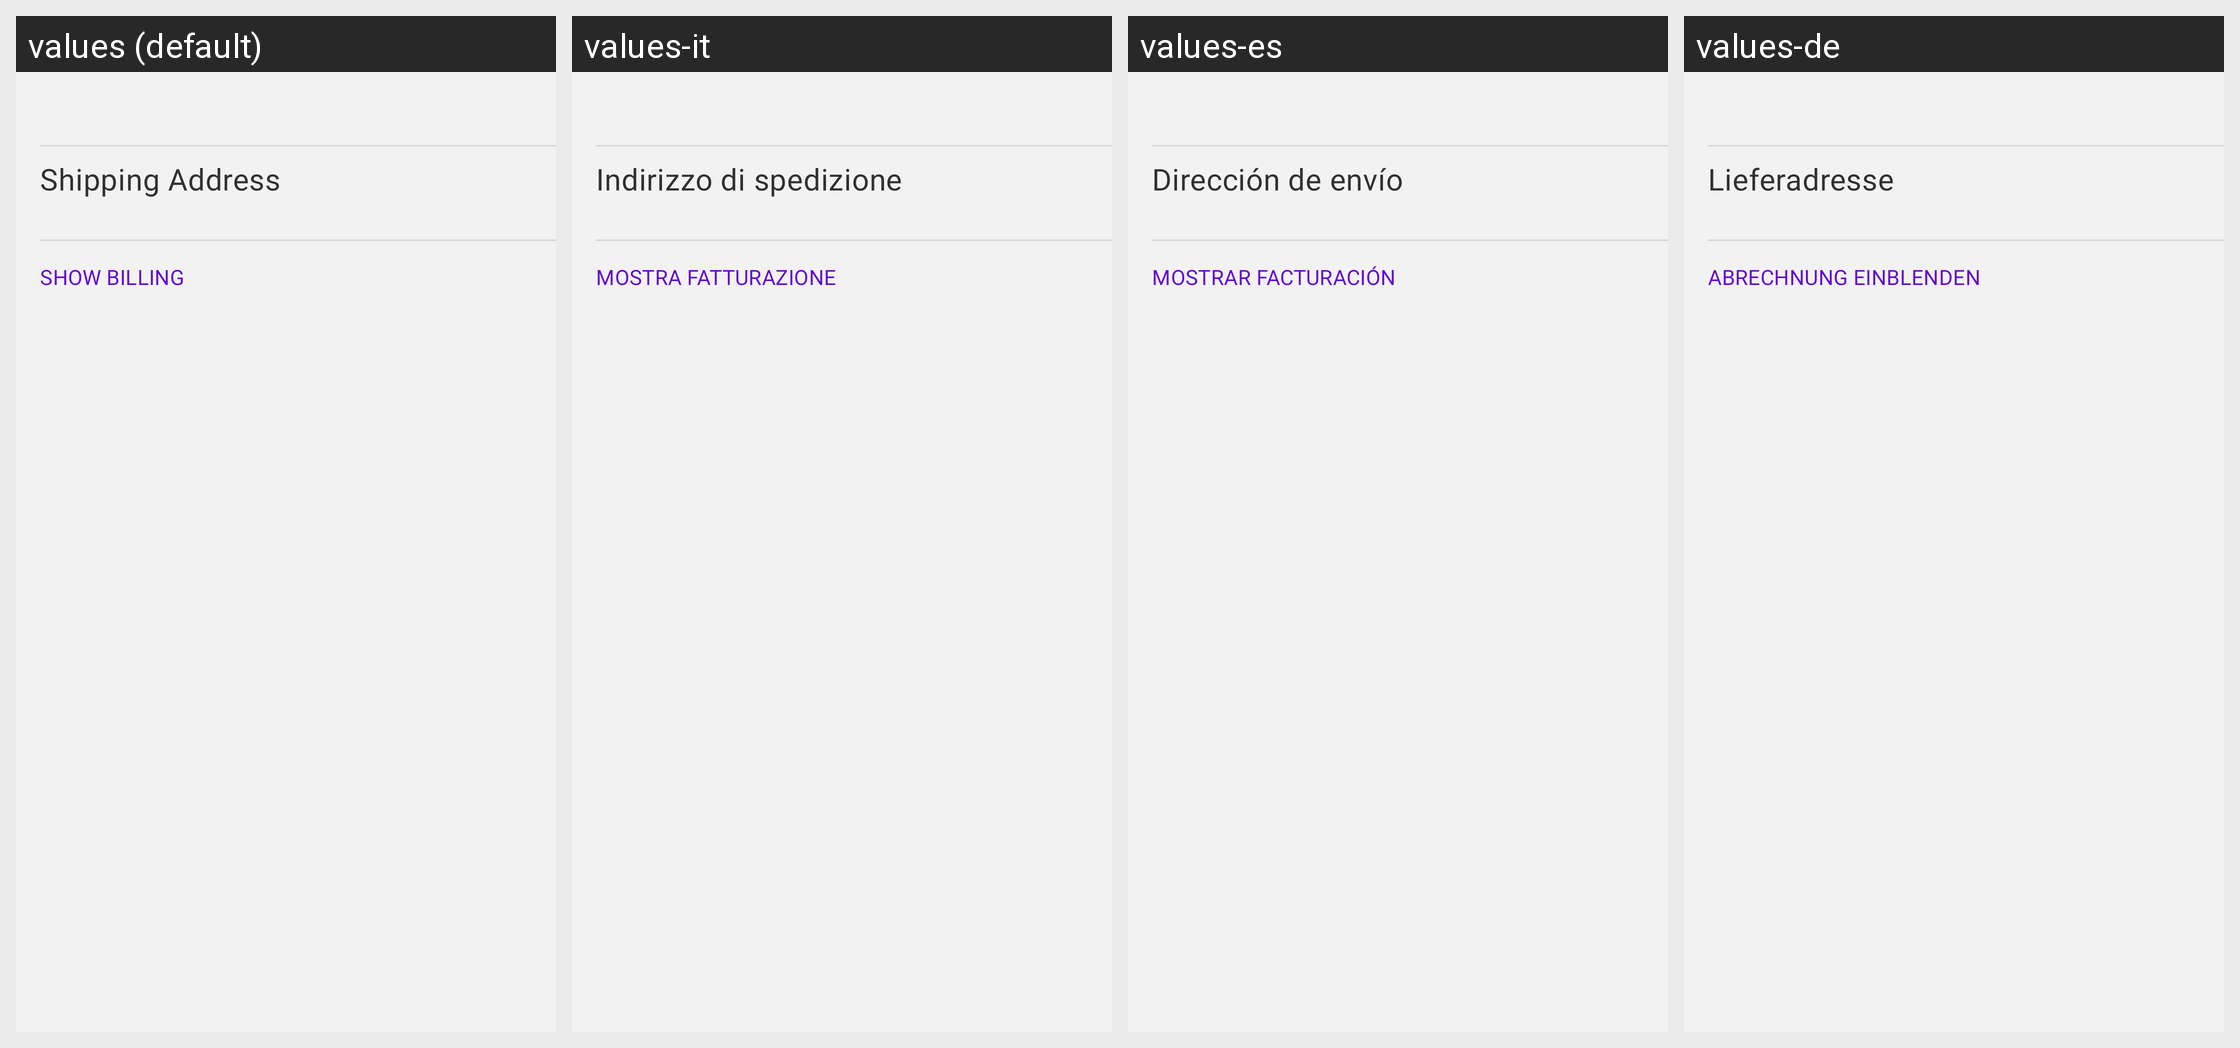

Locale-by-locale string values for the Android screen shown in this grid:
Android screen res/layout/layout_order_creation_customer_info.xml rendered under 4 locales, left to right: values (default), values-it, values-es, values-de. Device: Nexus 5 (rendered at 1080×1920; each locale shown at half size, 540×960, under a caption strip naming it); theme Theme.Woo.DayNight.
Other locales in the repository, not shown: values-ar, values-fr, values-he, values-id, values-ja, values-ko, values-nl, values-pt-rBR, values-ru, values-sv, values-tr, values-zh-rCN, values-zh-rTW.
Strings drawn on this screen, with the default value and each locale's value (text and hints the layout hard-codes, and strings that could not be matched under every locale, appear in the picture but are not listed):

order_detail_shipping_address_section
  values: Shipping Address
  values-it: Indirizzo di spedizione
  values-es: Dirección de envío
  values-de: Lieferadresse

orderdetail_show_billing
  values: Show Billing
  values-it: Mostra fatturazione
  values-es: Mostrar facturación
  values-de: Abrechnung einblenden
